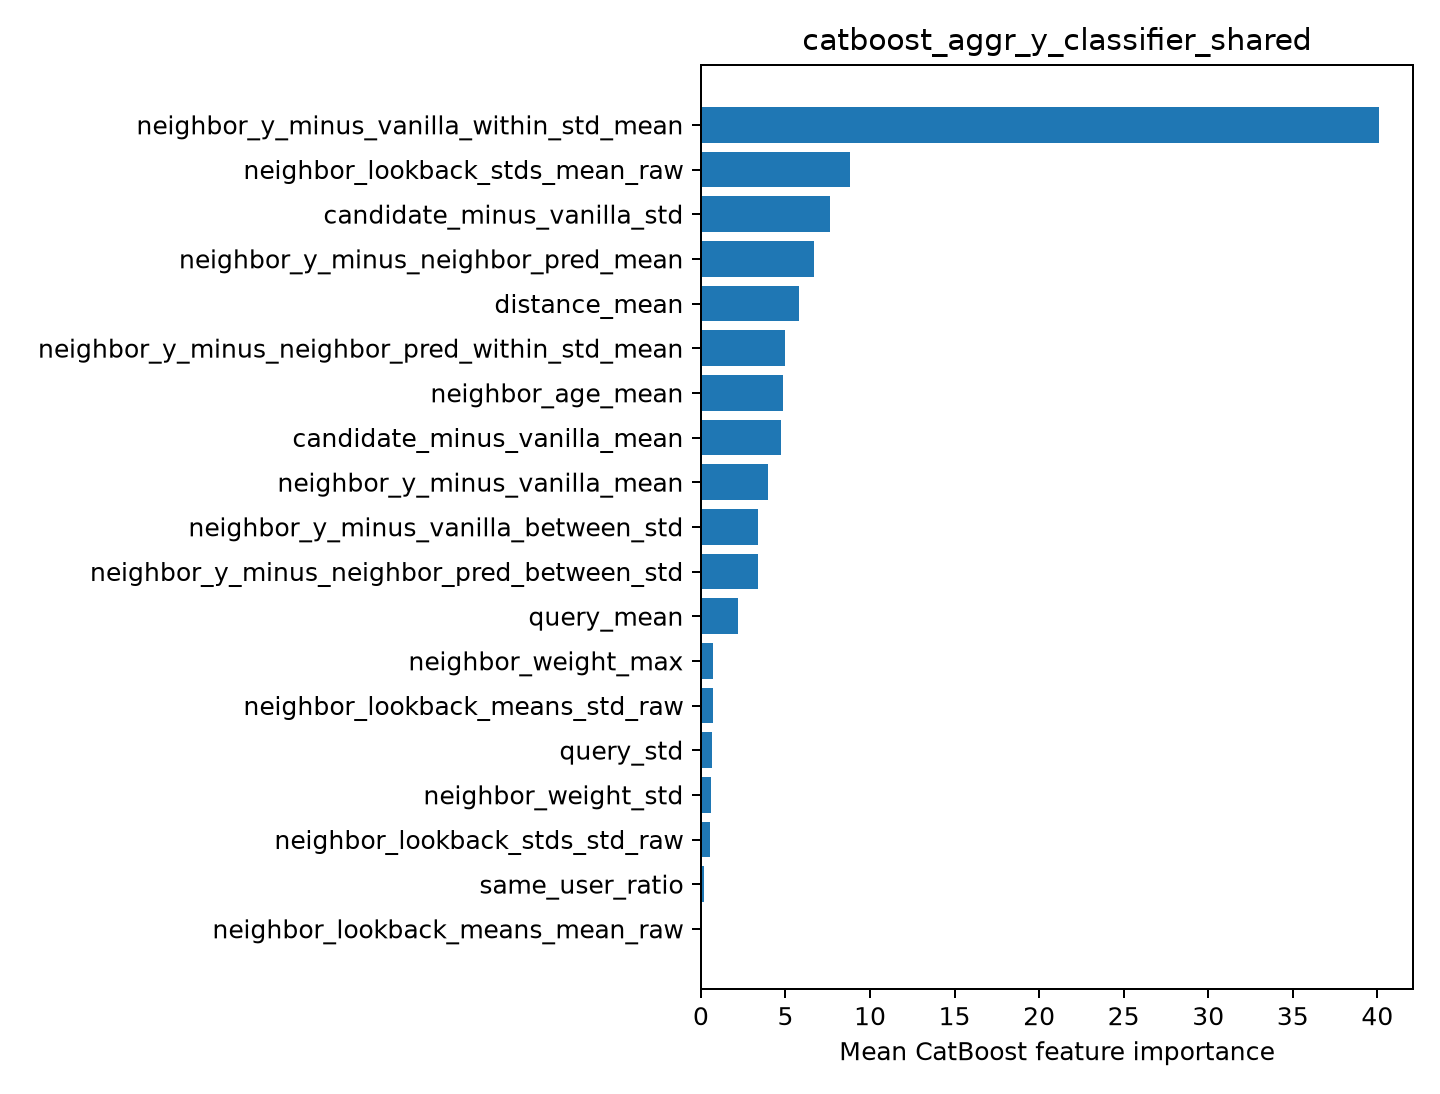

The table this chart was drawn from, first rows:
feature, importance
neighbor_y_minus_vanilla_within_std_mean, 40.1
neighbor_lookback_stds_mean_raw, 8.835
candidate_minus_vanilla_std, 7.632
neighbor_y_minus_neighbor_pred_mean, 6.687
distance_mean, 5.782
neighbor_y_minus_neighbor_pred_within_st…, 4.968
neighbor_age_mean, 4.879
candidate_minus_vanilla_mean, 4.742
neighbor_y_minus_vanilla_mean, 3.952
neighbor_y_minus_vanilla_between_std, 3.396
neighbor_y_minus_neighbor_pred_between_s…, 3.392
query_mean, 2.175
neighbor_weight_max, 0.7209
neighbor_lookback_means_std_raw, 0.709
query_std, 0.6289
neighbor_weight_std, 0.6067
neighbor_lookback_stds_std_raw, 0.5138
same_user_ratio, 0.1859
neighbor_lookback_means_mean_raw, 0.08945
